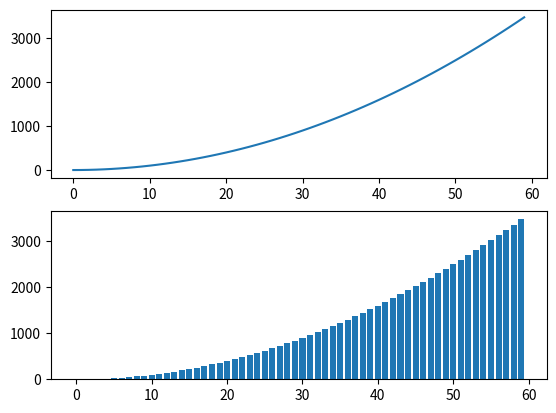

Reproduce this figure in Python.


import matplotlib.pyplot as plt

fig = plt.figure()
ax1 = fig.add_subplot(2, 1, 1)
ax2 = fig.add_subplot(2, 1, 2)

x = list(range(0, 60))
y = [v*v for v in x]

ax1.plot(x, y)
ax2.bar(x, y)

plt.show()
